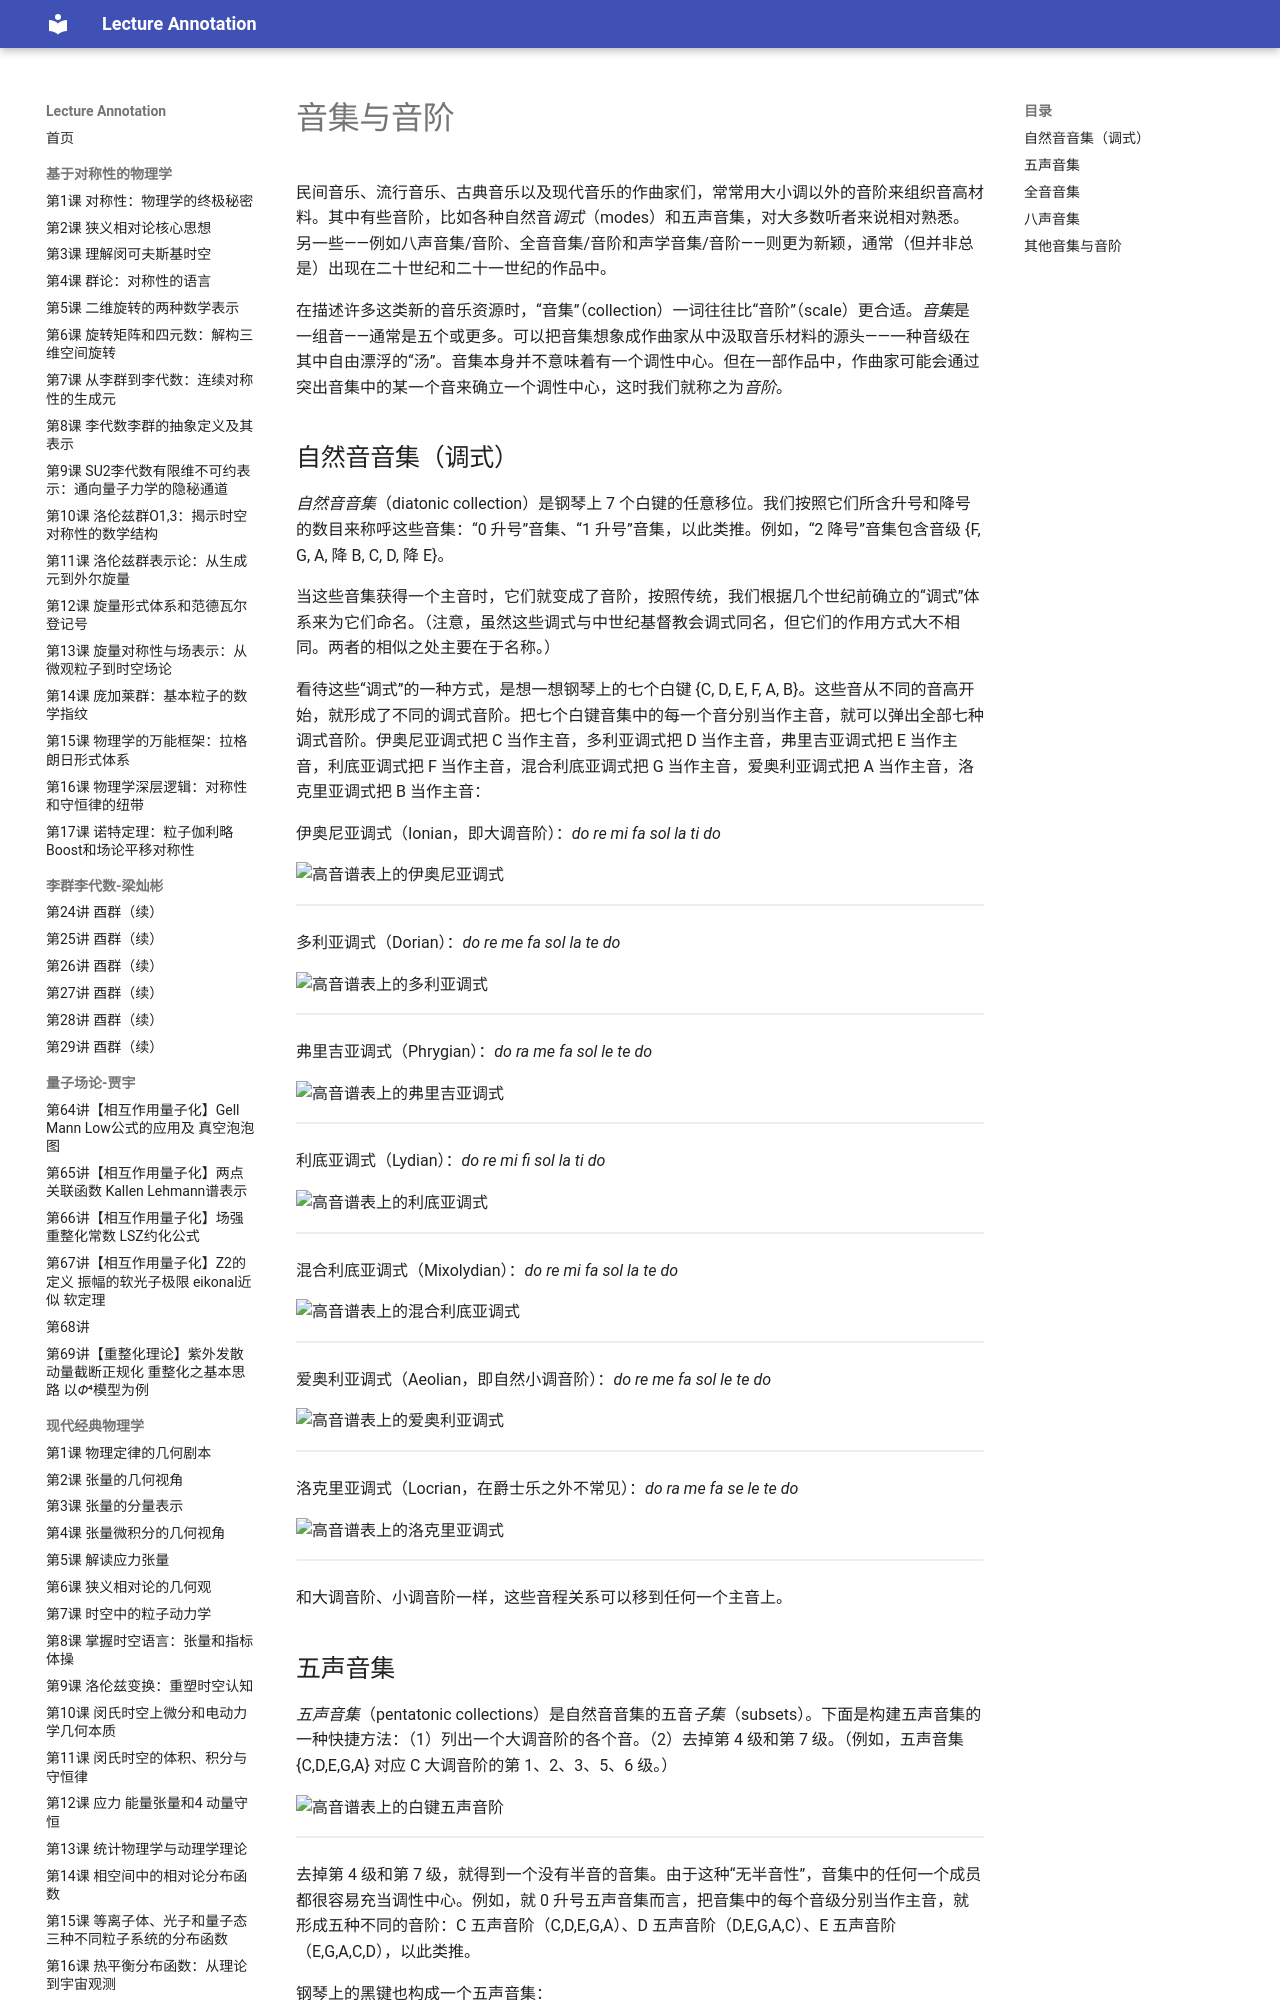

repository: k-l-lambda/lecture-annotation · page: ebooks/omt/scales2/index.html · generator: mkdocs

# 音集与音阶

民间音乐、流行音乐、古典音乐以及现代音乐的作曲家们，常常用大小调以外的音阶来组织音高材料。其中有些音阶，比如各种自然音*调式*（modes）和五声音集，对大多数听者来说相对熟悉。另一些——例如八声音集/音阶、全音音集/音阶和声学音集/音阶——则更为新颖，通常（但并非总是）出现在二十世纪和二十一世纪的作品中。

在描述许多这类新的音乐资源时，“音集”（collection）一词往往比“音阶”（scale）更合适。*音集*是一组音——通常是五个或更多。可以把音集想象成作曲家从中汲取音乐材料的源头——一种音级在其中自由漂浮的“汤”。音集本身并不意味着有一个调性中心。但在一部作品中，作曲家可能会通过突出音集中的某一个音来确立一个调性中心，这时我们就称之为*音阶*。

## 自然音音集（调式）

*自然音音集*（diatonic collection）是钢琴上 7 个白键的任意移位。我们按照它们所含升号和降号的数目来称呼这些音集：“0 升号”音集、“1 升号”音集，以此类推。例如，“2 降号”音集包含音级 {F, G, A, 降 B, C, D, 降 E}。

当这些音集获得一个主音时，它们就变成了音阶，按照传统，我们根据几个世纪前确立的“调式”体系来为它们命名。（注意，虽然这些调式与中世纪基督教会调式同名，但它们的作用方式大不相同。两者的相似之处主要在于名称。）

看待这些“调式”的一种方式，是想一想钢琴上的七个白键 {C, D, E, F, A, B}。这些音从不同的音高开始，就形成了不同的调式音阶。把七个白键音集中的每一个音分别当作主音，就可以弹出全部七种调式音阶。伊奥尼亚调式把 C 当作主音，多利亚调式把 D 当作主音，弗里吉亚调式把 E 当作主音，利底亚调式把 F 当作主音，混合利底亚调式把 G 当作主音，爱奥利亚调式把 A 当作主音，洛克里亚调式把 B 当作主音：

伊奥尼亚调式（Ionian，即大调音阶）：*do re mi fa sol la ti do*

![高音谱表上的伊奥尼亚调式](assets/postTonal/modes/ionian.png)

<!-- lilylet-begin: assets/postTonal/modes/ionian.png -->
```lyl.play
\omit Score.TimeSignature \omit Score.BarLine \key c \major \clef "treble" c1 d e f g a b c \undo \omit Score.BarLine \bar "|." | %1
```
<!-- lilylet-end -->

多利亚调式（Dorian）：*do re me fa sol la te do*

![高音谱表上的多利亚调式](assets/postTonal/modes/dorian.png)

<!-- lilylet-begin: assets/postTonal/modes/dorian.png -->
```lyl.play
\omit Score.TimeSignature \omit Score.BarLine \key c \major \clef "treble" d1 e f g a b c d \undo \omit Score.BarLine \bar "|." | %1
```
<!-- lilylet-end -->

弗里吉亚调式（Phrygian）：*do ra me fa sol le te do*

![高音谱表上的弗里吉亚调式](assets/postTonal/modes/phrygian.png)

<!-- lilylet-begin: assets/postTonal/modes/phrygian.png -->
```lyl.play
\omit Score.TimeSignature \omit Score.BarLine \key c \major \clef "treble" e1 f g a b c d e \undo \omit Score.BarLine \bar "|." | %1
```
<!-- lilylet-end -->

利底亚调式（Lydian）：*do re mi fi sol la ti do*

![高音谱表上的利底亚调式](assets/postTonal/modes/lydian.png)

<!-- lilylet-begin: assets/postTonal/modes/lydian.png -->
```lyl.play
\omit Score.TimeSignature \omit Score.BarLine \key c \major \clef "treble" f1 g a b c d e f \undo \omit Score.BarLine \bar "|." | %1
```
<!-- lilylet-end -->

混合利底亚调式（Mixolydian）：*do re mi fa sol la te do*

![高音谱表上的混合利底亚调式](assets/postTonal/modes/mixolydian.png)

<!-- lilylet-begin: assets/postTonal/modes/mixolydian.png -->
```lyl.play
\omit Score.TimeSignature \omit Score.BarLine \key c \major \clef "treble" g'1 a b c d e f g \undo \omit Score.BarLine \bar "|." | %1
```
<!-- lilylet-end -->

爱奥利亚调式（Aeolian，即自然小调音阶）：*do re me fa sol le te do*

![高音谱表上的爱奥利亚调式](assets/postTonal/modes/aeolian.png)

<!-- lilylet-begin: assets/postTonal/modes/aeolian.png -->
```lyl.play
\omit Score.TimeSignature \omit Score.BarLine \key c \major \clef "treble" a'1 b c d e f g a \undo \omit Score.BarLine \bar "|." | %1
```
<!-- lilylet-end -->

洛克里亚调式（Locrian，在爵士乐之外不常见）：*do ra me fa se le te do*

![高音谱表上的洛克里亚调式](assets/postTonal/modes/locrian.png)

<!-- lilylet-begin: assets/postTonal/modes/locrian.png -->
```lyl.play
\omit Score.TimeSignature \omit Score.BarLine \key c \major \clef "treble" b'1 c d e f g a b \undo \omit Score.BarLine \bar "|." | %1
```
<!-- lilylet-end -->

和大调音阶、小调音阶一样，这些音程关系可以移到任何一个主音上。
